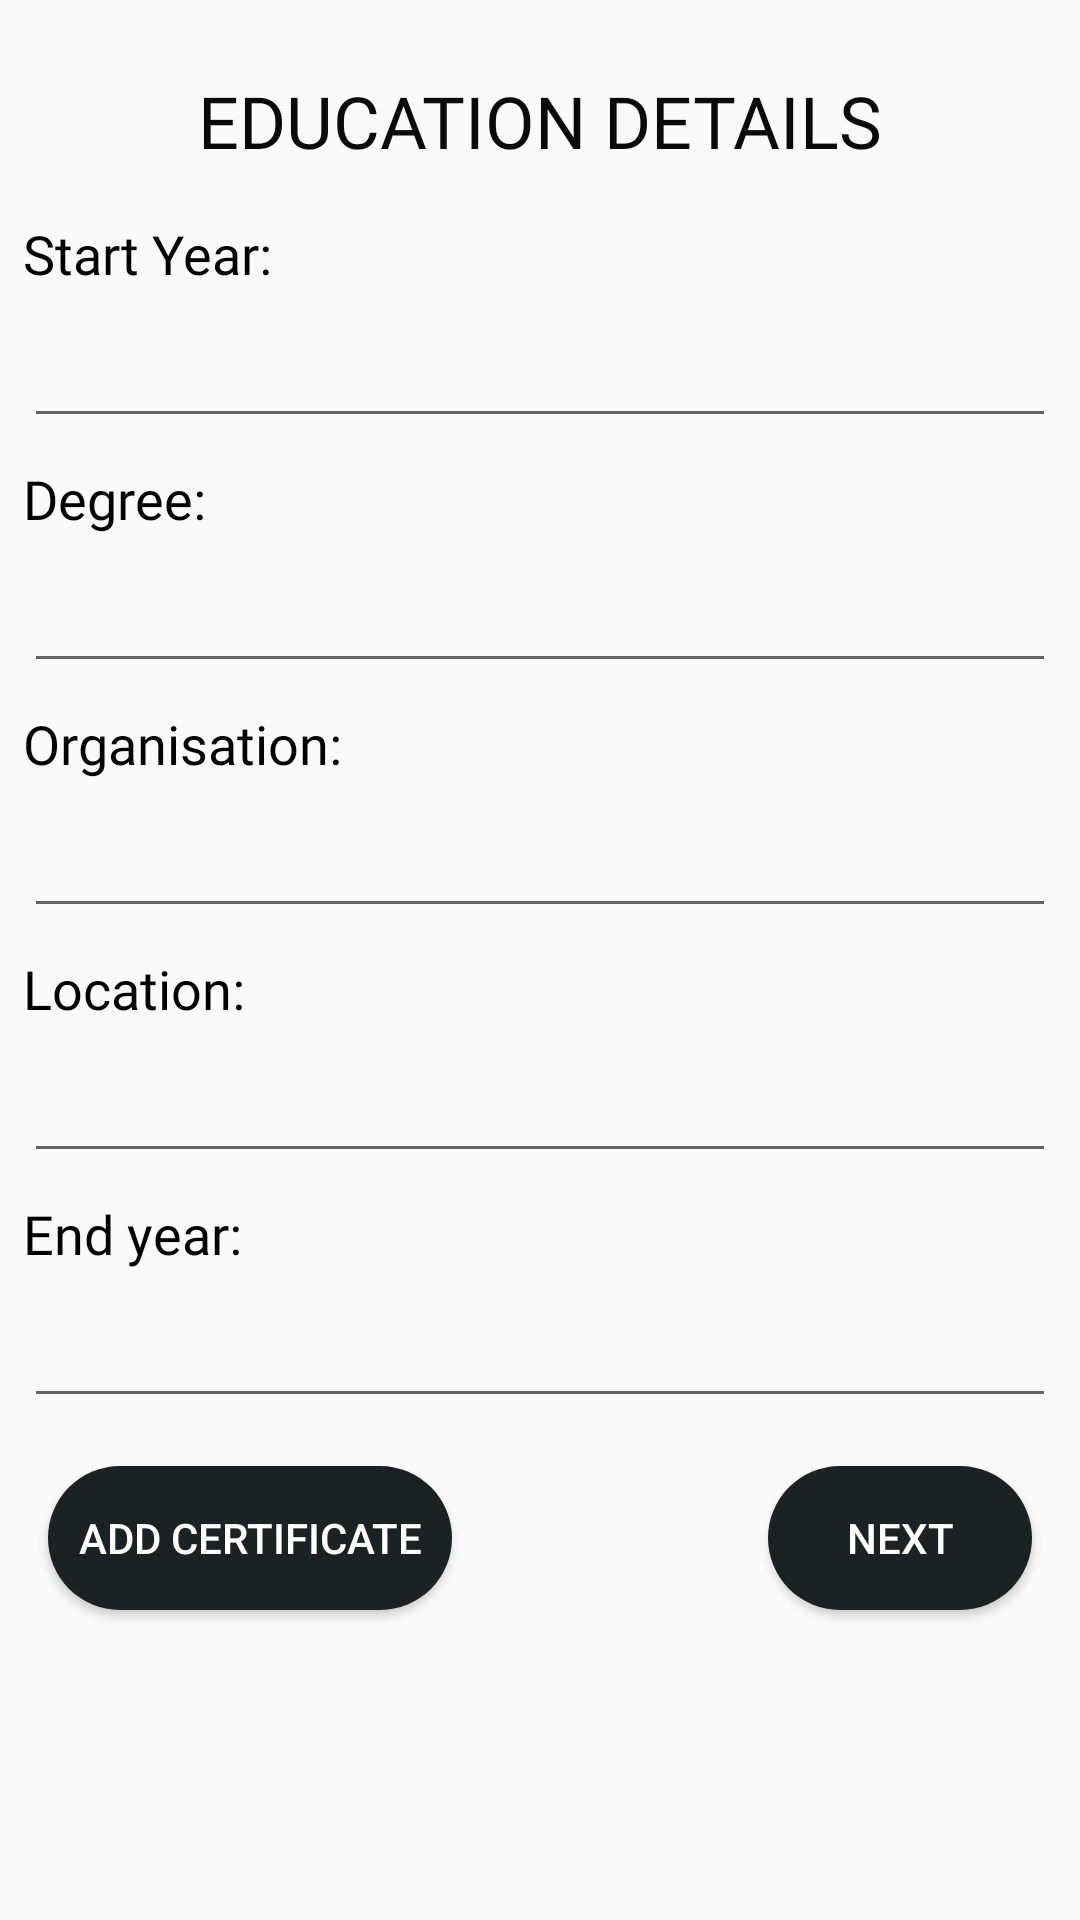

The Android layout XML behind this screen, and the referenced resources:
<!-- AndroidManifest.xml: application theme AppTheme -->
<!-- res/layout/education_dialog.xml -->
<?xml version="1.0" encoding="utf-8"?>
<android.support.constraint.ConstraintLayout xmlns:android="http://schemas.android.com/apk/res/android"
    xmlns:app="http://schemas.android.com/apk/res-auto"
    xmlns:tools="http://schemas.android.com/tools"
    android:layout_width="match_parent"
    android:layout_height="match_parent"
    android:padding="8dp">

    <TextView
        android:id="@+id/textView"
        android:layout_width="wrap_content"
        android:layout_height="wrap_content"
        android:layout_marginStart="8dp"
        android:layout_marginTop="8dp"
        android:layout_marginEnd="8dp"
        android:fontFamily="@font/roboto_light"
        android:padding="8dp"
        android:text="EDUCATION DETAILS"
        android:textColor="#0A0A0A"
        android:textSize="24sp"
        app:layout_constraintEnd_toEndOf="parent"
        app:layout_constraintStart_toStartOf="parent"
        app:layout_constraintTop_toTopOf="parent" />

    <TextView
        android:id="@+id/textViewedu_start_year"
        android:layout_width="match_parent"
        android:layout_height="wrap_content"
        android:layout_marginTop="8dp"
        android:fontFamily="@font/roboto_light"
        android:padding="@dimen/space_8"
        android:text="Start Year:"
        android:textAppearance="@style/TextAppearance.AppCompat.Medium"
        android:textColor="#000000"
        android:textSize="18sp"
        app:layout_constraintTop_toBottomOf="@+id/textView"
        tools:layout_editor_absoluteX="0dp" />

    <EditText
        android:id="@+id/edt_edu_startYr"
        android:layout_width="match_parent"
        android:layout_height="wrap_content"
        android:layout_marginTop="8dp"
        android:inputType="textMultiLine|text"
        android:padding="@dimen/space_8"
        app:layout_constraintTop_toBottomOf="@+id/textViewedu_start_year"
        tools:layout_editor_absoluteX="28dp" />

    <TextView
        android:id="@+id/textViewedu_degree"
        android:layout_width="match_parent"
        android:layout_height="wrap_content"
        android:layout_marginTop="8dp"
        android:fontFamily="@font/roboto_light"
        android:padding="@dimen/space_8"
        android:text="Degree:"
        android:textAppearance="@style/TextAppearance.AppCompat.Medium"
        android:textColor="#000000"
        android:textSize="18sp"
        app:layout_constraintTop_toBottomOf="@+id/edt_edu_startYr"
        tools:layout_editor_absoluteX="28dp" />

    <EditText
        android:id="@+id/edt_edu_degree"
        android:layout_width="match_parent"
        android:layout_height="wrap_content"
        android:layout_marginTop="8dp"
        android:inputType="textMultiLine|text"
        android:padding="@dimen/space_8"
        app:layout_constraintTop_toBottomOf="@+id/textViewedu_degree"
        tools:layout_editor_absoluteX="25dp" />

    <TextView
        android:id="@+id/textViewedu_org"
        android:layout_width="match_parent"
        android:layout_height="wrap_content"
        android:layout_marginTop="8dp"
        android:fontFamily="@font/roboto_light"
        android:padding="@dimen/space_8"
        android:text="Organisation:"
        android:textAppearance="@style/TextAppearance.AppCompat.Medium"
        android:textColor="#000000"
        android:textSize="18sp"
        app:layout_constraintTop_toBottomOf="@+id/edt_edu_degree"
        tools:layout_editor_absoluteX="16dp" />

    <EditText
        android:id="@+id/edt_edu_org"
        android:layout_width="match_parent"
        android:layout_height="wrap_content"
        android:layout_marginTop="8dp"
        android:inputType="textMultiLine|text"
        android:padding="@dimen/space_8"
        app:layout_constraintTop_toBottomOf="@+id/textViewedu_org"
        tools:layout_editor_absoluteX="16dp" />

    <TextView
        android:id="@+id/textViewedu_location"
        android:layout_width="match_parent"
        android:layout_height="wrap_content"
        android:layout_marginTop="8dp"
        android:fontFamily="@font/roboto_light"
        android:padding="@dimen/space_8"
        android:text="Location:"
        android:textAppearance="@style/TextAppearance.AppCompat.Medium"
        android:textColor="#000000"
        android:textSize="18sp"
        app:layout_constraintTop_toBottomOf="@+id/edt_edu_org"
        tools:layout_editor_absoluteX="16dp" />

    <EditText
        android:id="@+id/edt_edu_location"
        android:layout_width="match_parent"
        android:layout_height="wrap_content"
        android:layout_marginTop="8dp"
        android:inputType="textMultiLine|text"
        android:padding="@dimen/space_8"
        app:layout_constraintTop_toBottomOf="@+id/textViewedu_location"
        tools:layout_editor_absoluteX="0dp" />

    <TextView
        android:id="@+id/textViewedu4"
        android:layout_width="match_parent"
        android:layout_height="wrap_content"
        android:layout_marginTop="8dp"
        android:fontFamily="@font/roboto_light"
        android:padding="@dimen/space_8"
        android:text="End year:"
        android:textAppearance="@style/TextAppearance.AppCompat.Medium"
        android:textColor="#000000"
        android:textSize="18sp"
        app:layout_constraintTop_toBottomOf="@+id/edt_edu_location"
        tools:layout_editor_absoluteX="16dp" />

    <EditText
        android:id="@+id/edt_edu_endYr"
        android:layout_width="match_parent"
        android:layout_height="wrap_content"
        android:layout_marginTop="8dp"
        android:inputType="textMultiLine|text"
        android:padding="@dimen/space_8"
        app:layout_constraintTop_toBottomOf="@+id/textViewedu4"
        tools:layout_editor_absoluteX="0dp" />

    <Button
        android:id="@+id/buttonSubmitEdu"
        android:layout_width="wrap_content"
        android:layout_height="wrap_content"
        android:layout_marginTop="16dp"
        android:layout_marginEnd="8dp"
        android:background="@drawable/rounded_button"
        android:text="NEXT"
        android:textColor="#FFF"
        app:layout_constraintEnd_toEndOf="parent"
        app:layout_constraintTop_toBottomOf="@+id/edt_edu_endYr" />

    <Button
        android:id="@+id/add-certificate-button"
        android:layout_width="wrap_content"
        android:layout_height="wrap_content"
        android:layout_marginStart="8dp"
        android:layout_marginTop="16dp"
        android:background="@drawable/rounded_button"
        android:padding="10dp"
        android:text="Add certificate"
        android:textColor="#FFF"
        app:layout_constraintStart_toStartOf="parent"
        app:layout_constraintTop_toBottomOf="@+id/edt_edu_endYr" />

</android.support.constraint.ConstraintLayout>
<!-- resources referenced by this layout -->
<resources>
  <!-- drawable rounded_button (drawable) -->
  <?xml version="1.0" encoding="utf-8"?>
  <shape android:shape="rectangle"
      xmlns:android="http://schemas.android.com/apk/res/android" >
  
      <solid android:color="#1C2124"/>
      <corners android:radius="150dp"/>
  </shape>
  <style name="AppTheme" parent="Theme.AppCompat.Light.NoActionBar">
          
          <item name="colorPrimary">#E43B39</item>
          <item name="colorPrimaryDark">#E43B39</item>
          <item name="colorAccent">@color/colorAccent</item>
      </style>
  <!-- not gathered from this repository: default colours our renderer supplied (Android Studio template values) -->
  <color name="colorAccent">#FF03DAC5</color>
</resources>
